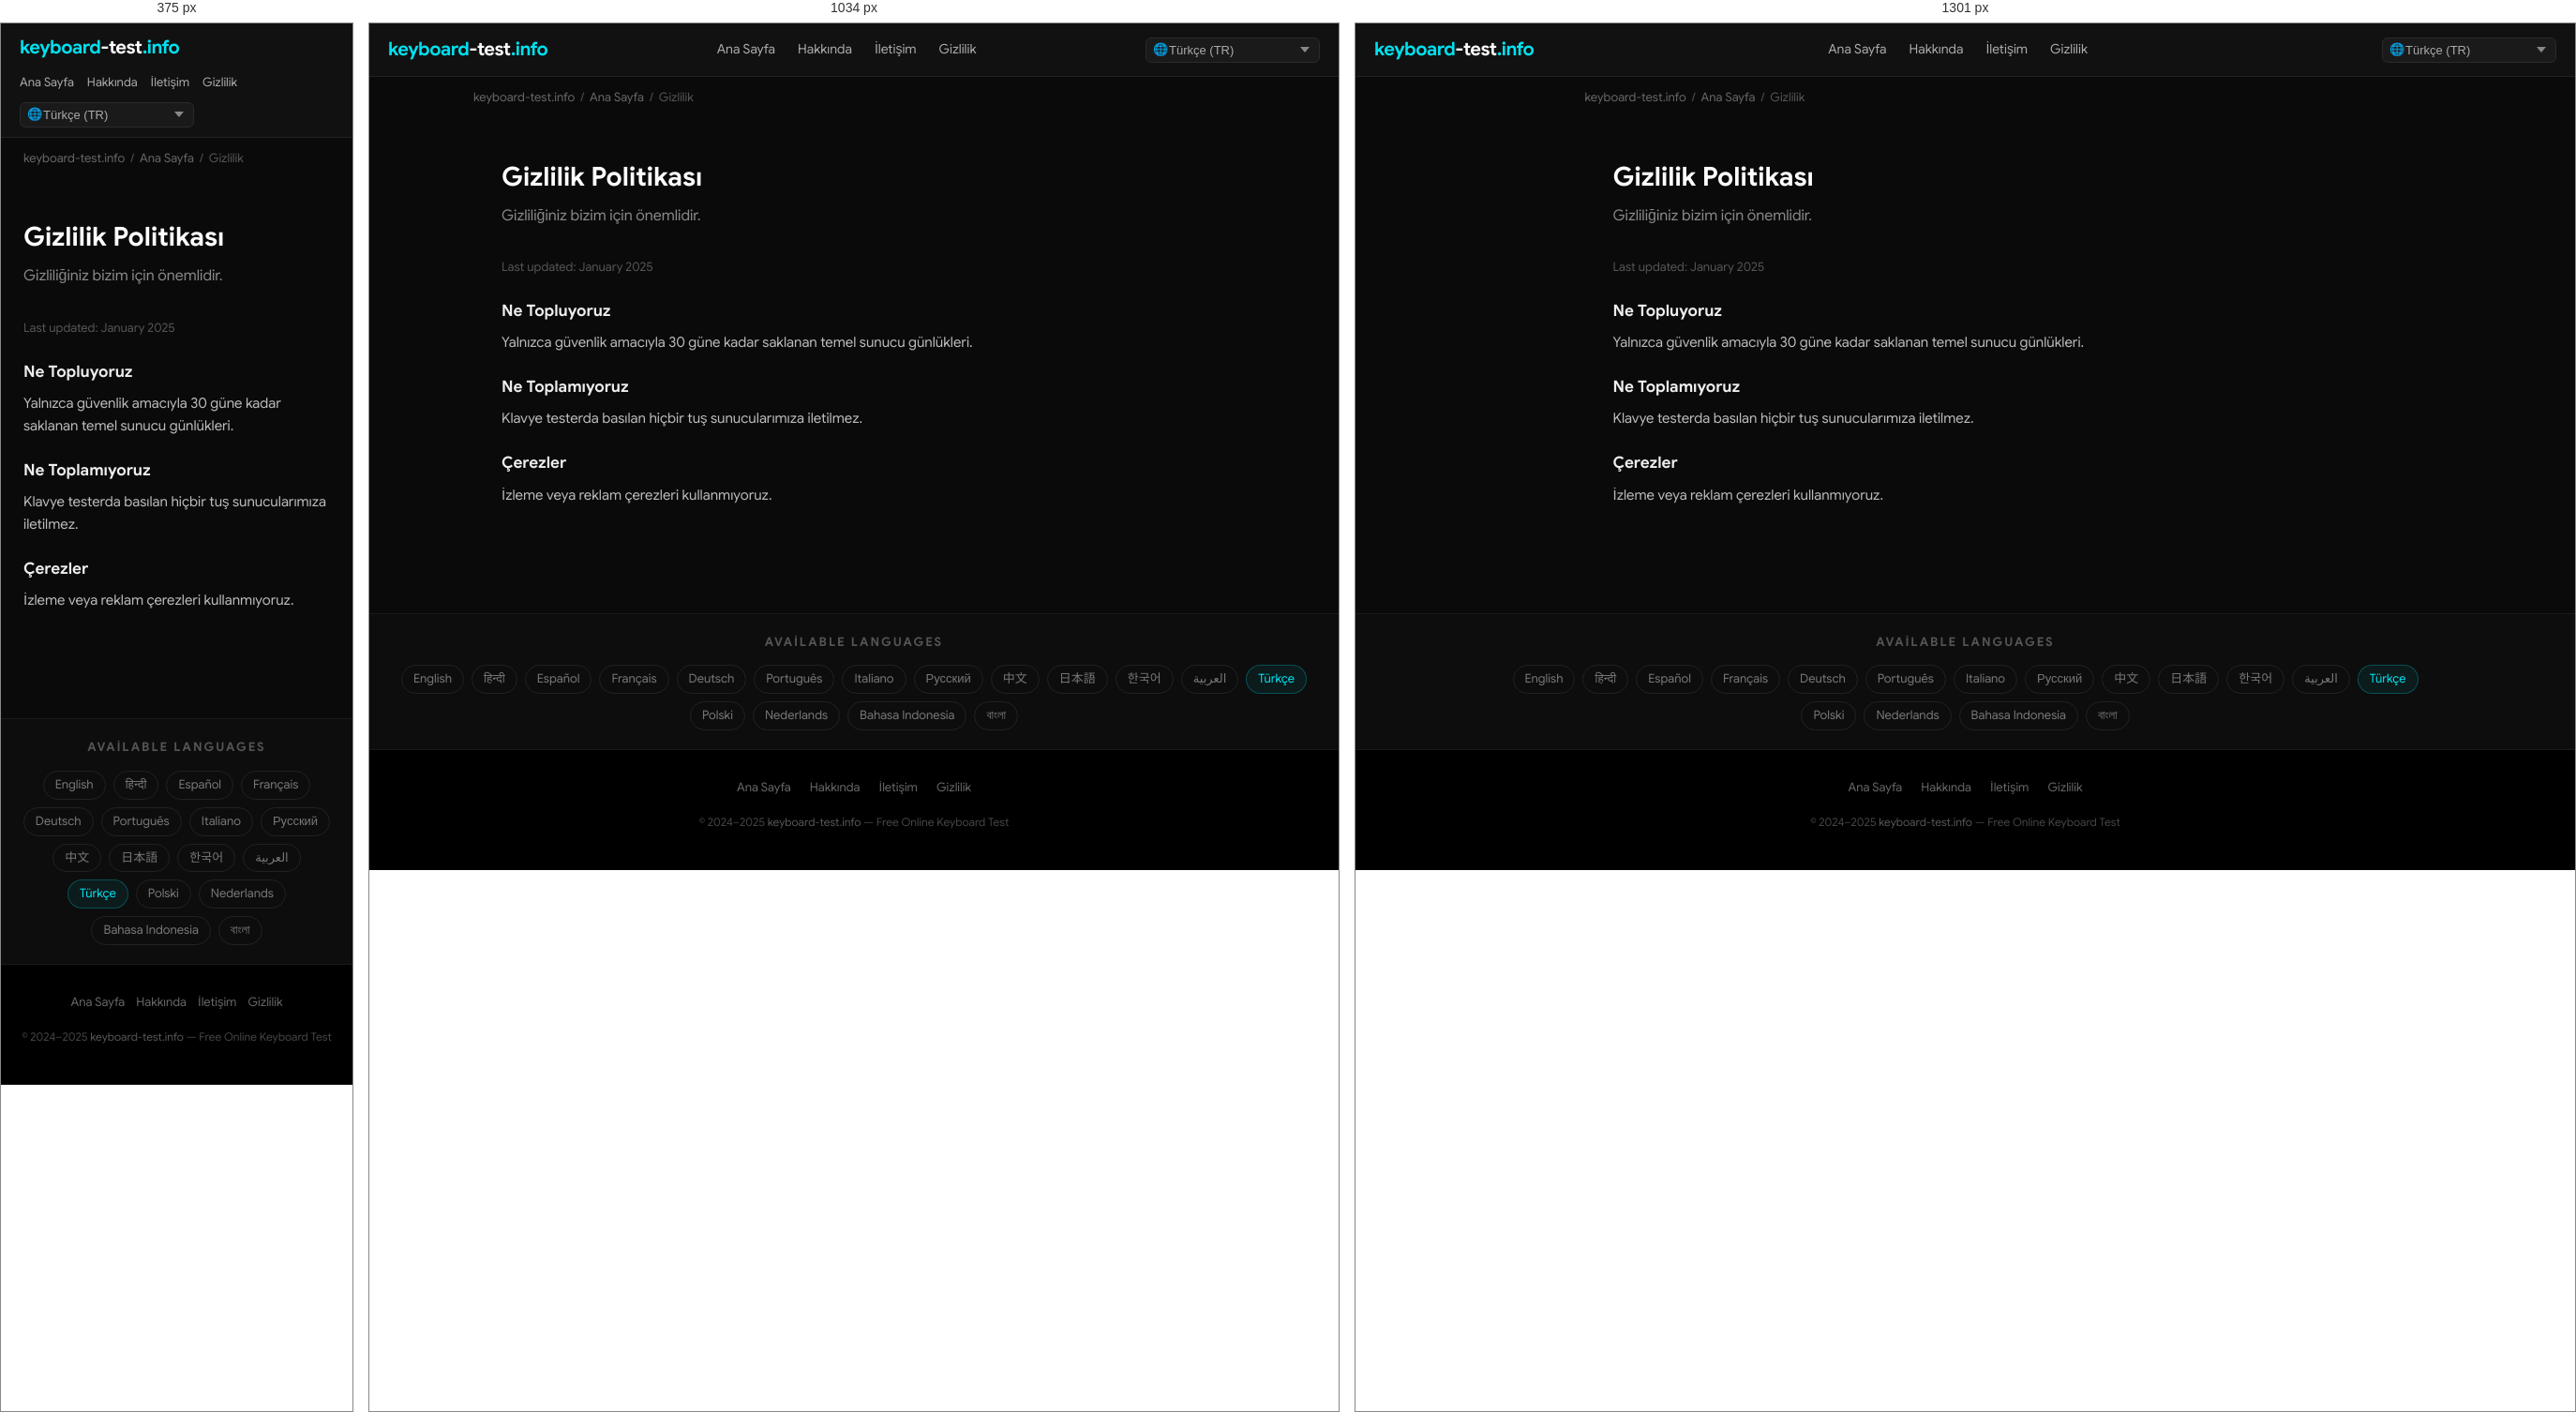
Rendered at 375 px, 1034 px and 1301 px, left to right.

<!-- file: index.html -->
<!DOCTYPE html>
<html lang="tr" dir="ltr">
<head>
  <meta charset="UTF-8">
  <meta name="viewport" content="width=device-width, initial-scale=1.0">
  <title>Gizlilik Politikası — keyboard-test.info</title>
  <meta name="description" content="Gizliliğiniz bizim için önemlidir.">
  <meta name="keywords" content="keyboard test, test keyboard, keyboard test online, online keyboard tester, keyboard checker, key test, keyboard testing tool, test my keyboard">
  <meta name="robots" content="index, follow, max-snippet:-1, max-image-preview:large">
  <meta name="author" content="keyboard-test.info">
  <link rel="canonical" href="https://keyboard-test.info/tr/privacy/">
  <link rel="alternate" hreflang="en" href="https://keyboard-test.info/en/">
    <link rel="alternate" hreflang="hi" href="https://keyboard-test.info/hi/">
    <link rel="alternate" hreflang="es" href="https://keyboard-test.info/es/">
    <link rel="alternate" hreflang="fr" href="https://keyboard-test.info/fr/">
    <link rel="alternate" hreflang="de" href="https://keyboard-test.info/de/">
    <link rel="alternate" hreflang="pt" href="https://keyboard-test.info/pt/">
    <link rel="alternate" hreflang="it" href="https://keyboard-test.info/it/">
    <link rel="alternate" hreflang="ru" href="https://keyboard-test.info/ru/">
    <link rel="alternate" hreflang="zh" href="https://keyboard-test.info/zh/">
    <link rel="alternate" hreflang="ja" href="https://keyboard-test.info/ja/">
    <link rel="alternate" hreflang="ko" href="https://keyboard-test.info/ko/">
    <link rel="alternate" hreflang="ar" href="https://keyboard-test.info/ar/">
    <link rel="alternate" hreflang="tr" href="https://keyboard-test.info/tr/">
    <link rel="alternate" hreflang="pl" href="https://keyboard-test.info/pl/">
    <link rel="alternate" hreflang="nl" href="https://keyboard-test.info/nl/">
    <link rel="alternate" hreflang="id" href="https://keyboard-test.info/id/">
    <link rel="alternate" hreflang="bn" href="https://keyboard-test.info/bn/">
    <link rel="alternate" hreflang="x-default" href="https://keyboard-test.info/en/">
  <!-- Open Graph -->
  <meta property="og:type" content="website">
  <meta property="og:title" content="Gizlilik Politikası — keyboard-test.info">
  <meta property="og:description" content="Gizliliğiniz bizim için önemlidir.">
  <meta property="og:url" content="https://keyboard-test.info/tr/privacy/">
  <meta property="og:site_name" content="keyboard-test.info">
  <meta property="og:locale" content="tr">
  <!-- Twitter Card -->
  <meta name="twitter:card" content="summary_large_image">
  <meta name="twitter:title" content="Gizlilik Politikası — keyboard-test.info">
  <meta name="twitter:description" content="Gizliliğiniz bizim için önemlidir.">
  <!-- Google Sans local font preload -->
  <link rel="preload" href="/fonts/google-sans-latin-400-normal.woff2" as="font" type="font/woff2" crossorigin>
  <link rel="preload" href="/fonts/google-sans-latin-700-normal.woff2" as="font" type="font/woff2" crossorigin>
  <!-- Favicon & Icons -->
  <link rel="icon" type="image/x-icon" href="/images/fav.ico">
  <link rel="shortcut icon" href="/images/fav.ico">
  <link rel="apple-touch-icon" href="/images/apple-touch-icon.png">
  <meta name="theme-color" content="#0a0a0a">
  <!-- Open Graph Image -->
  <meta property="og:image" content="https://keyboard-test.info/images/og-image.jpg">
  <meta property="og:image:width" content="1200">
  <meta property="og:image:height" content="630">
  <meta name="twitter:image" content="https://keyboard-test.info/images/og-image.jpg">
  <!-- Stylesheet -->
  <link rel="stylesheet" href="/css/style.css">
  <!-- Schema.org -->
  <script type="application/ld+json">
  {
    "@context": "https://schema.org",
    "@type": "WebApplication",
    "name": "Keyboard Test Online",
    "url": "https://keyboard-test.info",
    "description": "Free online keyboard testing tool. Press any key to check if it works correctly.",
    "applicationCategory": "UtilityApplication",
    "operatingSystem": "Any",
    "offers": { "@type": "Offer", "price": "0", "priceCurrency": "USD" },
    "author": { "@type": "Organization", "name": "keyboard-test.info", "url": "https://keyboard-test.info" },
    "inLanguage": "tr"
  }
  </script>
  <script type="application/ld+json">
  {"@context":"https://schema.org","@type":"WebPage","name":"Gizlilik Politikası","url":"https://keyboard-test.info/tr/privacy/"}
  </script>
</head>
<body>

<nav class="site-nav" role="navigation" aria-label="Main navigation">
  <div class="nav-inner">
    <a href="/tr/" class="logo">keyboard<span>-test</span>.info</a>
    <ul class="nav-links">
      <li><a href="/tr/">Ana Sayfa</a></li>
      <li><a href="/tr/about/">Hakkında</a></li>
      <li><a href="/tr/contact/">İletişim</a></li>
      <li><a href="/tr/privacy/">Gizlilik</a></li>
    </ul>
    <div class="nav-lang">
      <span class="lang-globe">🌐</span>
      <select class="lang-select has-globe" aria-label="Select language" onchange="window.location.href=this.value">
        <option value="/en/">English (EN)</option><option value="/hi/">हिन्दी (HI)</option><option value="/es/">Español (ES)</option><option value="/fr/">Français (FR)</option><option value="/de/">Deutsch (DE)</option><option value="/pt/">Português (PT)</option><option value="/it/">Italiano (IT)</option><option value="/ru/">Русский (RU)</option><option value="/zh/">中文 (ZH)</option><option value="/ja/">日本語 (JA)</option><option value="/ko/">한국어 (KO)</option><option value="/ar/">العربية (AR)</option><option value="/tr/" selected>Türkçe (TR)</option><option value="/pl/">Polski (PL)</option><option value="/nl/">Nederlands (NL)</option><option value="/id/">Bahasa Indonesia (ID)</option><option value="/bn/">বাংলা (BN)</option>
      </select>
    </div>
  </div>
</nav>
<main>
  <div class="breadcrumb"><a href="/">keyboard-test.info</a><span>/</span><a href="/tr/">Ana Sayfa</a><span>/</span>Gizlilik</div>
  <div class="page-wrap">
    <h1>Gizlilik Politikası</h1>
    <p class="page-lead">Gizliliğiniz bizim için önemlidir.</p>
    <p style="color:#555;font-size:13px;">Last updated: January 2025</p>
    <h3>Ne Topluyoruz</h3><p>Yalnızca güvenlik amacıyla 30 güne kadar saklanan temel sunucu günlükleri.</p>
<h3>Ne Toplamıyoruz</h3><p>Klavye testerda basılan hiçbir tuş sunucularımıza iletilmez.</p>
<h3>Çerezler</h3><p>İzleme veya reklam çerezleri kullanmıyoruz.</p>

  </div>
</main>

<section class="lang-switcher" aria-label="Language selector">
  <h3>Available Languages</h3>
  <div class="lang-grid"><a href="/en/">English</a><a href="/hi/">हिन्दी</a><a href="/es/">Español</a><a href="/fr/">Français</a><a href="/de/">Deutsch</a><a href="/pt/">Português</a><a href="/it/">Italiano</a><a href="/ru/">Русский</a><a href="/zh/">中文</a><a href="/ja/">日本語</a><a href="/ko/">한국어</a><a href="/ar/">العربية</a><a href="/tr/" class="active">Türkçe</a><a href="/pl/">Polski</a><a href="/nl/">Nederlands</a><a href="/id/">Bahasa Indonesia</a><a href="/bn/">বাংলা</a></div>
</section>

<footer class="site-footer" role="contentinfo">
  <div class="footer-links">
    <a href="/tr/">Ana Sayfa</a>
    <a href="/tr/about/">Hakkında</a>
    <a href="/tr/contact/">İletişim</a>
    <a href="/tr/privacy/">Gizlilik</a>
  </div>
  <p class="footer-copy">&copy; 2024–2025 <a href="https://keyboard-test.info">keyboard-test.info</a> — Free Online Keyboard Test</p>
</footer>
</body>
</html>

/* @media block from style.css */
@media (max-width: 1300px) { .keyboard-wrap { overflow-x: scroll; } }

/* @media block from style.css */
@media (max-width: 768px) {
  .hero-top h1 { font-size: 20px; }
  .site-nav .nav-inner { flex-wrap: wrap; height: auto; padding: 10px 0; gap: 8px; }
  .nav-links  { gap: 14px; }
  .nav-links a { font-size: 13px; }
  .content-section { padding: 28px 16px; }
  .feature-grid { grid-template-columns: 1fr; }
  .footer-links { gap: 12px; }
}